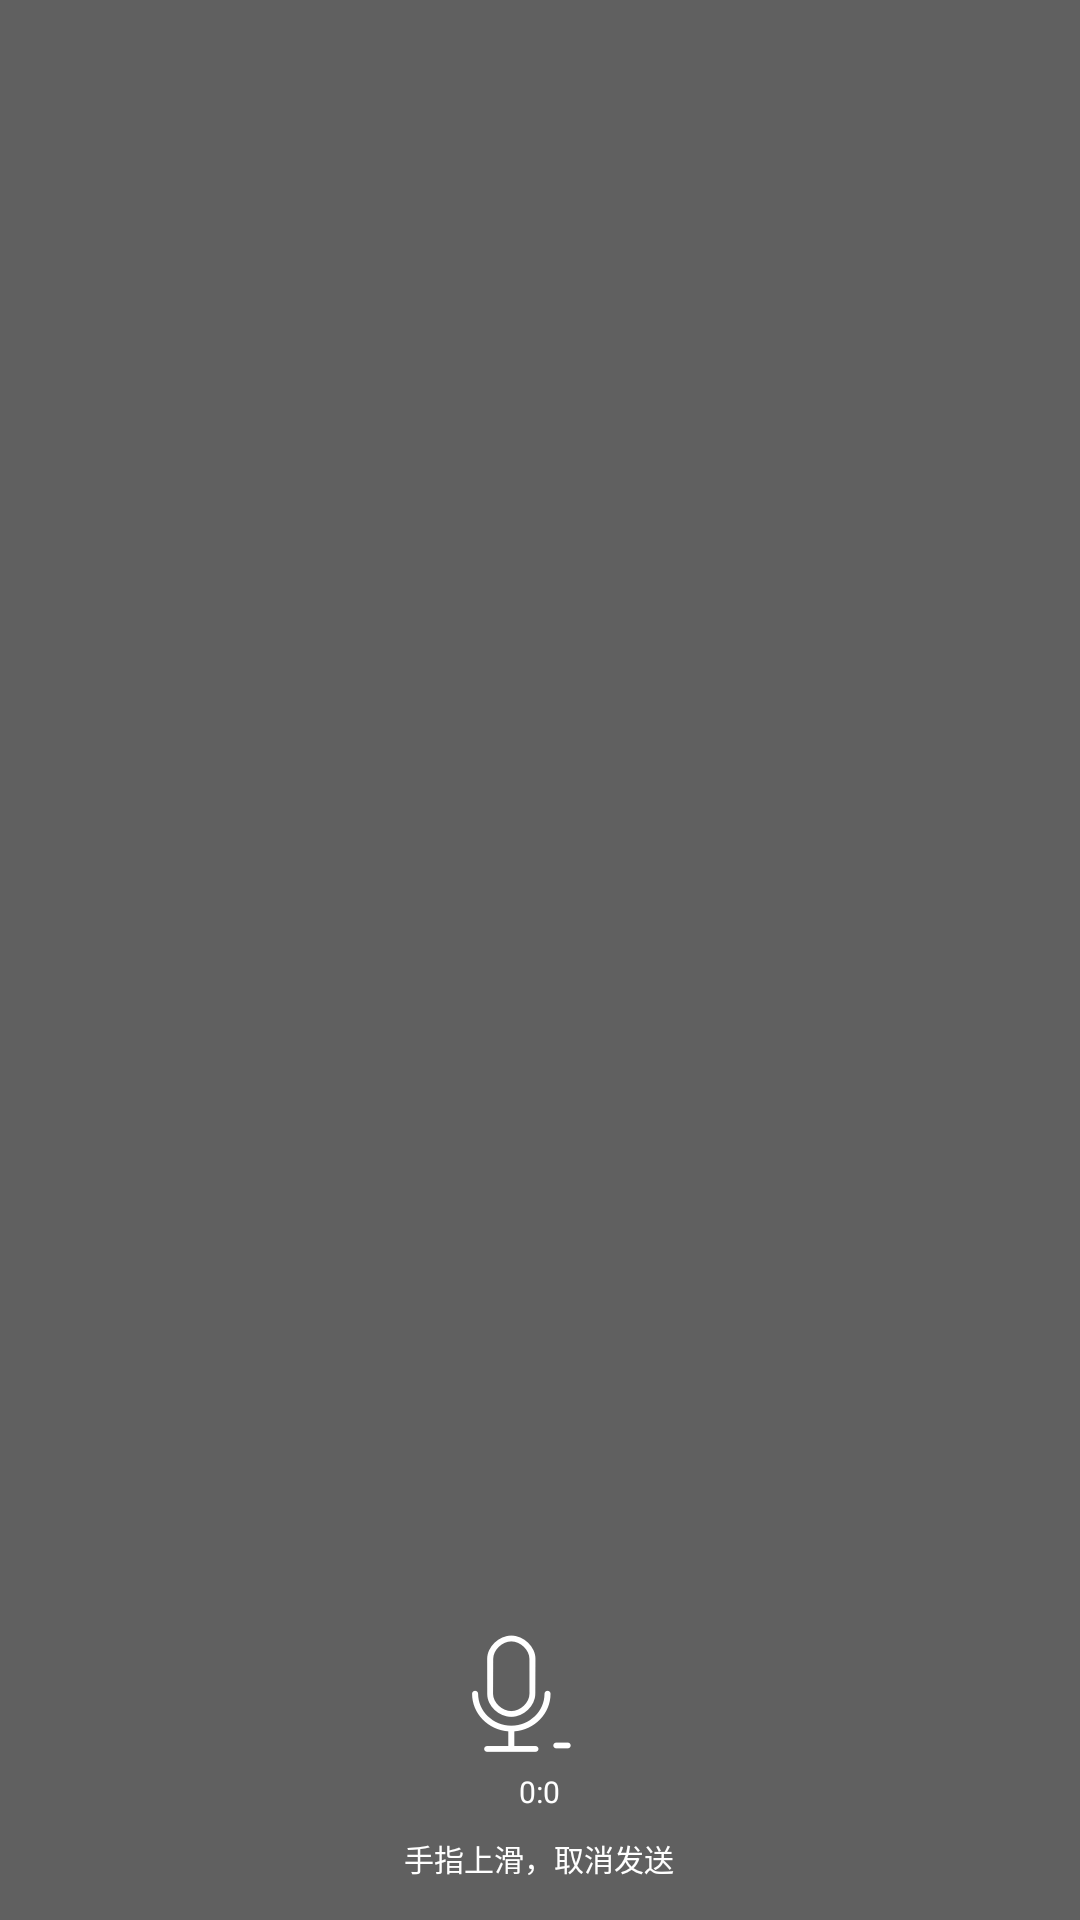

Produce the Android XML layout that renders to this screen, including the resource entries it uses.
<!-- AndroidManifest.xml: application theme AppTheme -->
<!-- res/layout/dialog_recorder.xml -->
<?xml version="1.0" encoding="utf-8"?>
<FrameLayout
    xmlns:android="http://schemas.android.com/apk/res/android"
    android:layout_width="wrap_content"
    android:layout_height="wrap_content"
    android:layout_gravity="center"
    android:background="@color/c_9d000000">

    <RelativeLayout
        android:id="@+id/rlParent"
        android:layout_width="109dp"
        android:layout_height="109dp"
        android:layout_gravity="bottom|center_horizontal"
        android:orientation="vertical"
        android:visibility="gone">

        <ImageView
            android:id="@+id/ivCancel"
            android:layout_width="wrap_content"
            android:layout_height="wrap_content"
            android:layout_centerInParent="true"
            android:scaleType="fitXY"
            android:src="@drawable/icon_store_im_withdraw"
            android:visibility="visible"/>

        <TextView
            android:id="@+id/tvItem"
            android:layout_width="wrap_content"
            android:layout_height="wrap_content"
            android:layout_alignParentBottom="true"
            android:layout_centerHorizontal="true"
            android:layout_gravity="center_horizontal"
            android:layout_marginBottom="8dp"
            android:background="@color/c_7e332e"
            android:gravity="center"
            android:padding="4dp"
            android:text="松开手指，取消发送"
            android:textColor="#ffffff"
            android:textSize="10sp"/>

    </RelativeLayout>

    <LinearLayout
        android:id="@+id/llParent"
        android:layout_width="109dp"
        android:layout_height="109dp"
        android:layout_gravity="bottom|center_horizontal"
        android:gravity="center"
        android:orientation="vertical"
        android:visibility="visible">

        <LinearLayout
            android:layout_width="match_parent"
            android:layout_height="wrap_content"
            android:gravity="center"
            android:orientation="horizontal">

            <ImageView
                android:layout_width="wrap_content"
                android:layout_height="wrap_content"
                android:scaleType="centerCrop"
                android:src="@drawable/icon_store_im_record"/>

            <ImageView
                android:id="@+id/ivItem"
                android:layout_width="wrap_content"
                android:layout_height="wrap_content"
                android:scaleType="centerCrop"
                android:src="@drawable/icon_store_im_volume01"/>

        </LinearLayout>


        <TextView
            android:id="@+id/tvCount"
            android:layout_width="match_parent"
            android:layout_height="wrap_content"
            android:layout_marginTop="6dp"
            android:gravity="center"
            android:text="0:0"
            android:textColor="#ffffff"
            android:textSize="10sp"/>

        <TextView
            android:id="@+id/tvTips"
            android:layout_width="wrap_content"
            android:layout_height="wrap_content"
            android:layout_gravity="center_horizontal"
            android:layout_marginTop="8dp"
            android:gravity="center"
            android:text="手指上滑，取消发送"
            android:textColor="#ffffff"
            android:textSize="10sp"/>

    </LinearLayout>

</FrameLayout>
<!-- resources referenced by this layout -->
<resources>
  <color name="c_7e332e">#7e332e</color>
  <color name="c_9d000000">#9d000000</color>
  <!-- drawable icon_store_im_record: png bitmap (drawable-xxhdpi, 1371 bytes) -->
  <!-- drawable icon_store_im_volume01: png bitmap (drawable-xxhdpi, 229 bytes) -->
  <!-- drawable icon_store_im_withdraw: png bitmap (drawable-xxhdpi, 1971 bytes) -->
  <style name="AppTheme" parent="Theme.AppCompat.Light.DarkActionBar">
          
          <item name="colorPrimary">@color/colorPrimary</item>
          <item name="colorPrimaryDark">@color/colorPrimaryDark</item>
          <item name="colorAccent">@color/colorAccent</item>
      </style>
  <color name="colorPrimary">#6200EE</color>
  <color name="colorPrimaryDark">#3700B3</color>
  <color name="colorAccent">#03DAC5</color>
</resources>
